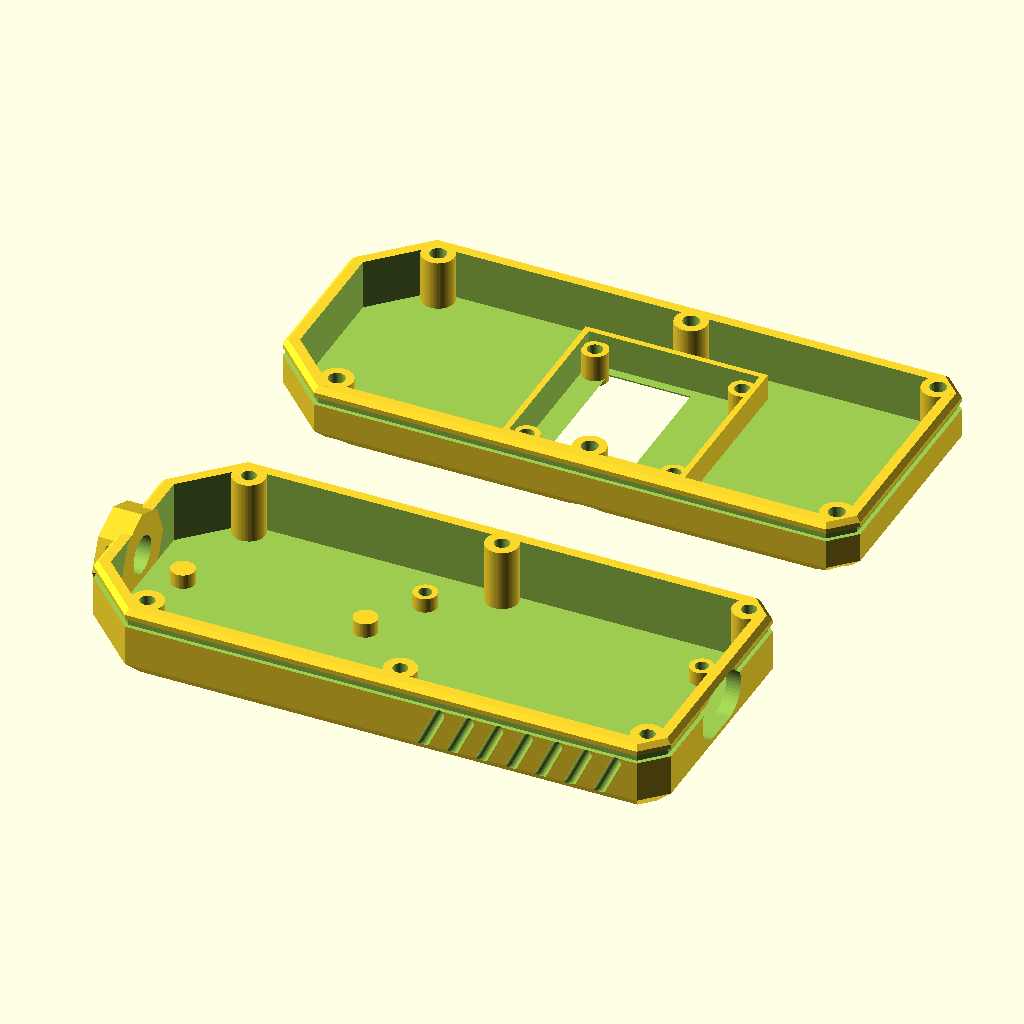
Cell 1: rendered with the file's own defaults.
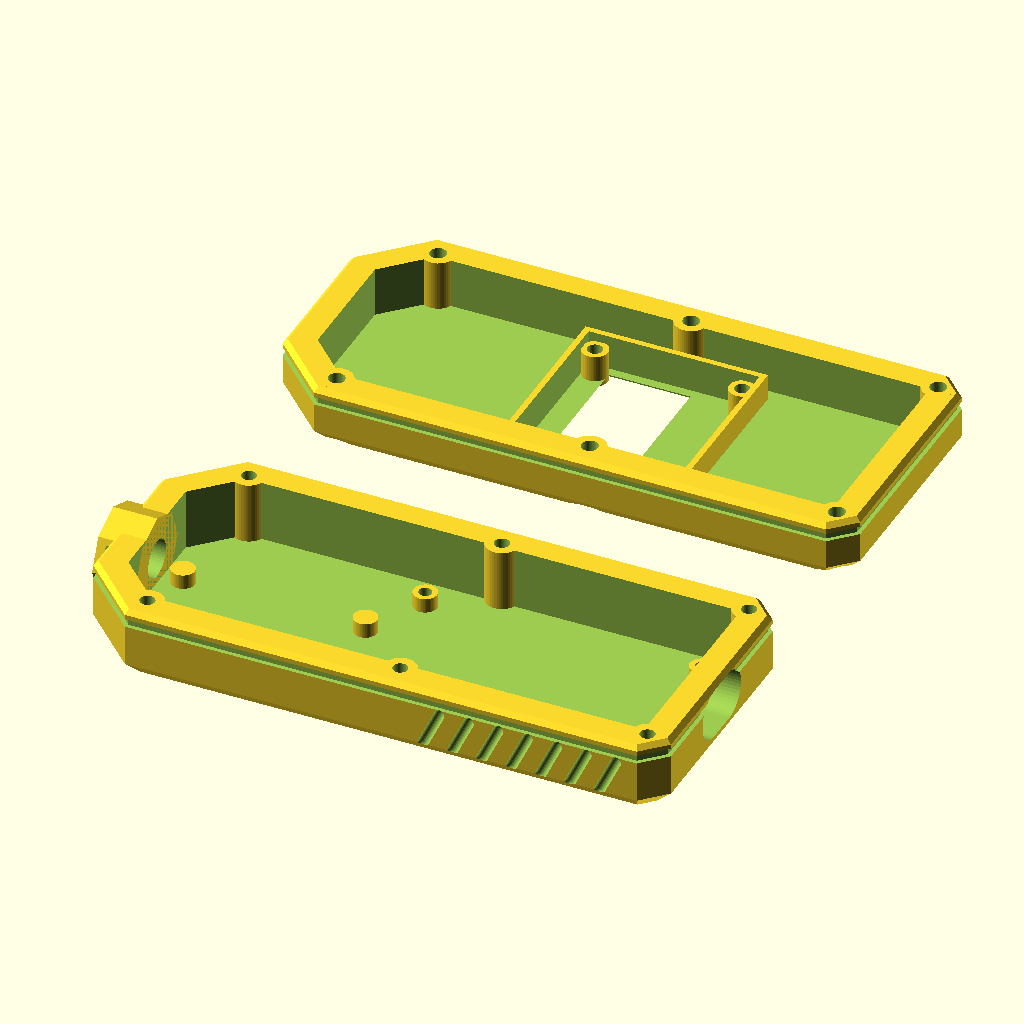
Cell 2: wall = 5 (everything else at default).
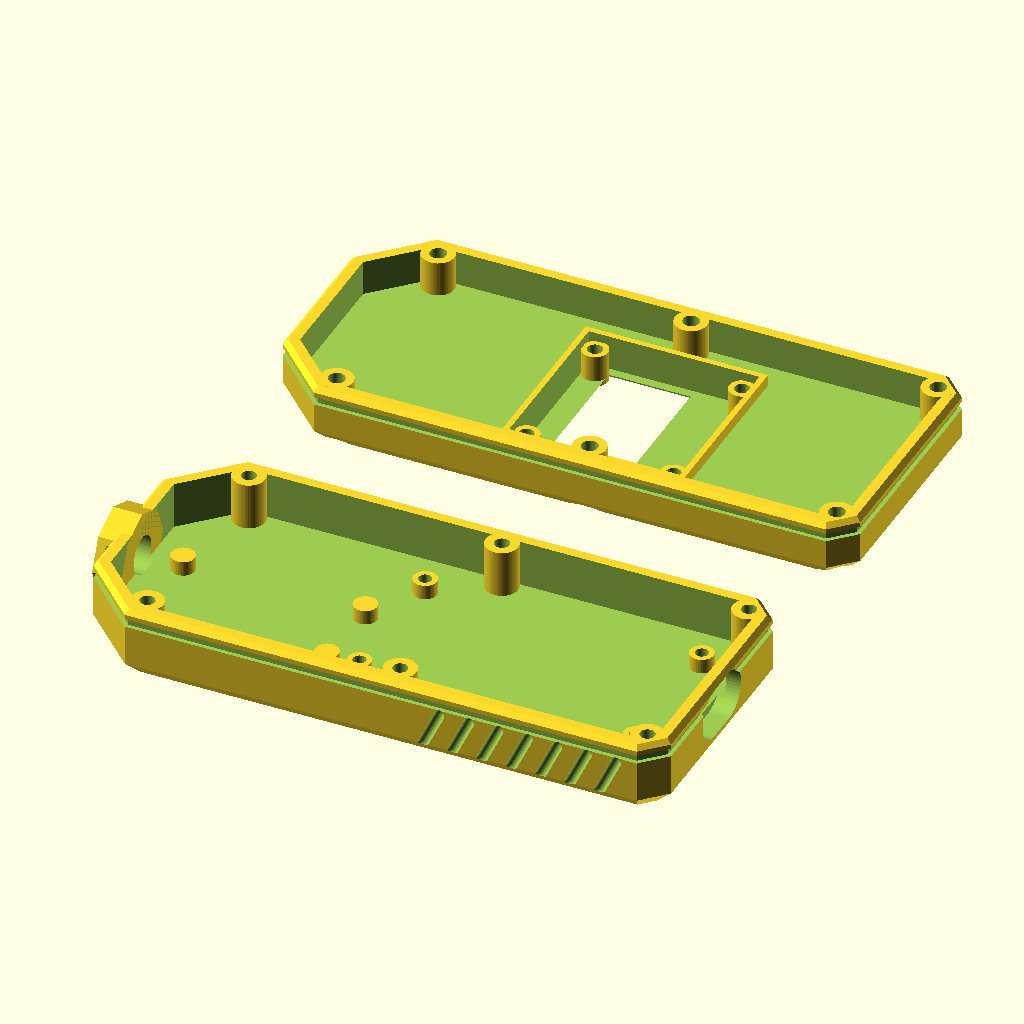
Cell 3: floor_t = 5 (everything else at default).
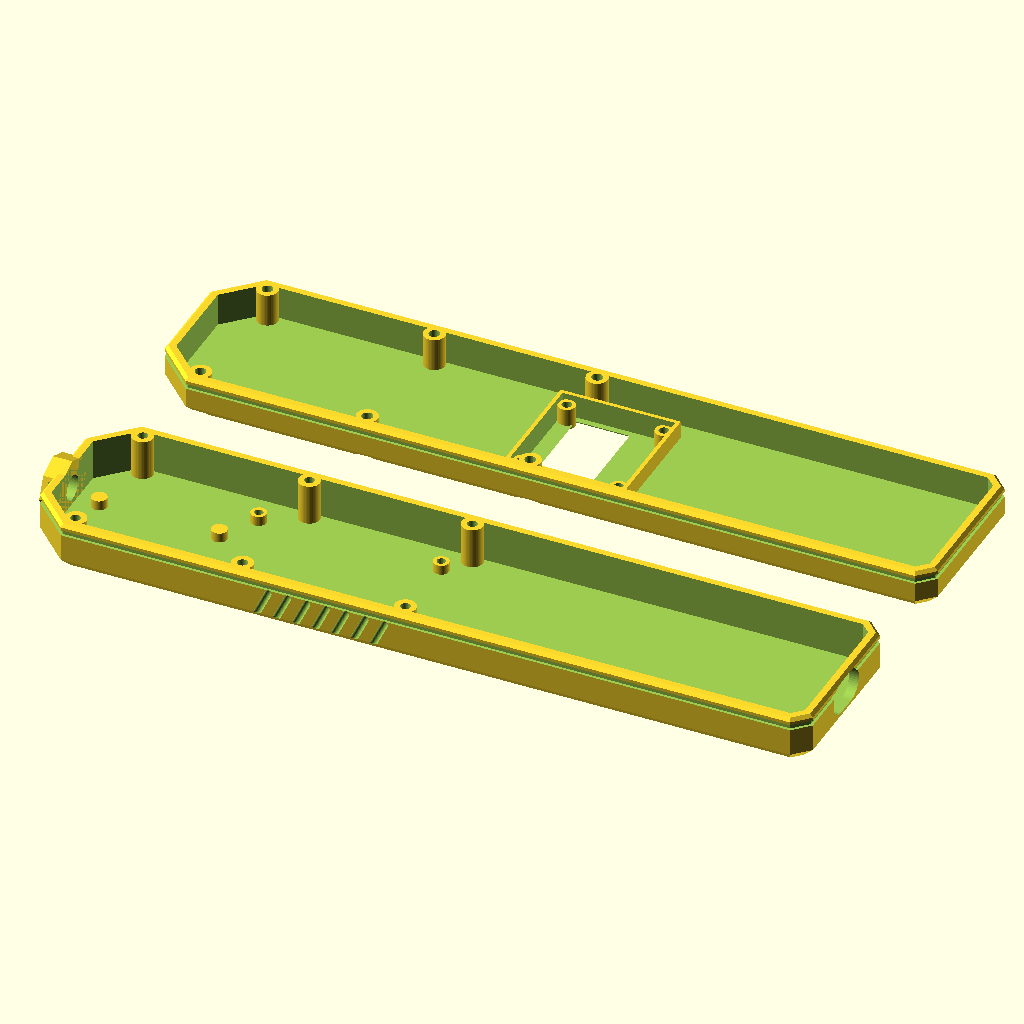
Cell 4: L = 202 (everything else at default).
All cells are drawn from the same view direction (rotation 55°, 0°, 25°, orthographic, colour scheme Cornfield), but the view is re-fitted for each cell, so position and scale can differ between cells as well as the parameter.
The OpenSCAD source (cad/caseLora/case_Lora_3D_6.scad):
// LoRa + ESP32 case - HANDHELD BAR revision
//   part = "bottom" | "lid" | "both" | "assembled"
//   OpenSCAD -D 'part="lid"' -o lid.stl cad/caseLora/case_Lora_3D_6.scad
//
// Different concept from _3/_4 (75x70 box) and _5 (63x60 box): the boards go
// end to end on one axis instead of side by side, so the case becomes a
// 101 x 45 x 24 bar held like a handheld radio. Antenna exits the nose, USB-C
// the tail, both on the long centreline.
//
// Footprint is an irregular octagon: 10 mm 45 deg cuts at the nose, 4 mm at the
// tail, so the shape points. Section is octagonal too - a 3 mm chamfer on each
// part's outer face plus a 0.8 mm chamfer at the rim, which opens a V-groove
// right at the seam. Chamfering the OUTER face is free: at floor level it has
// receded to 0.5 mm, so the thinnest wall is still 2.0 mm.
//
// Everything below the "components" heading is carried over unchanged from
// case_Lora_3D_2.scad; only the placement changed.

part = "both";          // "bottom" | "lid" | "both" | "assembled"
$fn  = 48;

/* ================= shell ================= */
wall    = 2.5;
floor_t = 2.5;
L = 101;                // x - nose at x=0, tail at x=L
W = 45;                 // y
H_bot = 13;
H_lid = 11;
gap   = 24;             // "both" preview separation on y

nose_cut = 10;          // 45 deg corner cut, antenna end
tail_cut = 4;           // 45 deg corner cut, USB end
out_cham = 3.0;         // chamfer on the outer face of each part
rim_cham = 0.8;         // chamfer at the rim -> 1.6 mm V-groove at the seam

belt_d  = 0.7;          // accent groove below the rim
belt_h  = 1.4;
belt_z  = 3.0;          // groove top, measured down from the rim

/* ---------- case-closing screws ----------
   6 of them: the bar is long and the lid is thin. They sit at y = 4 / W-4,
   clear of both boards (which start at y = 8.5), NOT in the corners - the
   10 mm nose cut leaves no corner to put one in. */
screw_x     = [12, 55, 97];
screw_y     = [4, W-4];
screw_pos   = [ for(x=screw_x, y=screw_y) [x,y] ];
boss_d      = 5.5;      // trimmed flush by envelope() where it meets a wall
tap_d       = 2.5;      // bottom: self-tapping for M3
screw_clear = 2.8;      // lid: through hole
csk_d       = 6.2;
csk_h       = 1.8;

/* ================= components ================= */
// ESP32 devkit, long axis on X, USB-C out the tail
esp     = [55,28];
esp_org = [43, (W-28)/2];       // y = 8.5
esp_hole_off   = [2,2];
esp_hole_pitch = [47,24];

// DX-LR02 433T22D, long axis on X, SMA out the nose.
// x = 6.5 is the minimum that clears the nose chamfer: the cavity's 45 deg
// edge is x + y >= nose_cut + wall*sqrt(2) = 13.54, and y starts at 8.5.
lora     = [35,18];
lora_org = [6.5, 8.5];

stand_h    = 2.5;       // board standoff height
pad_d      = 4.0;
pad_hole_d = 2.2;

// SMA through the nose. lora_org[1] + 14 puts it on the long centreline,
// same 14 mm offset from the module edge as case_Lora_3D_2.scad used.
sma_d = 6.45;
sma_y = lora_org[1] + 14;       // 22.5 = W/2
sma_z = 7;
collar_af = 14;         // octagonal antenna collar, across flats
collar_h  = 2.5;

// USB-C through the tail, on the ESP32 short edge
usb_y = esp_org[1] + esp[1]/2;  // 22.5 = W/2
usb_z = 8;
usb_d = 8.5;
usb_w = 5.5;

// diagonal grip flutes, rear half of both long walls
flute_on    = true;
flute_depth = 0.7;
flute_dia   = 1.8;
flute_len   = 7;
flute_tilt  = 25;       // degrees off vertical
flute_x0    = 62;
flute_pitch = 5;
flute_n     = 7;
flute_z     = 6;        // centre height

/* ---------- OLED 128x32, carried by the lid ---------- */
oled_island  = [31,31,7];
// x set so the WINDOW, not the island, lands on L/2 - the island is offset
// inside its own footprint by oled_win_off
oled_org     = [L/2 - (5.3 + 13.5/2), (W-31)/2];
oled_pocket  = [29,29,8];
oled_win     = [13.5,25.5,4];
oled_win_off = [5.3,2.75];
oled_win_flare = 1.2;   // 45 deg flare on the lid's outer face
oled_post_off   = 3;
oled_post_pitch = 25;
oled_post_d     = 4.4;  // 4.0 is exactly tangent to the pocket wall
                        // (zero-width contact = non-manifold)
oled_post_hole  = 2.5;
oled_post_top   = 5.5;
oled_floor_keep = 2;    // floor left solid under the posts (blind holes)
oled_post_pos = [ for(i=[0,1], j=[0,1])
    [oled_org[0]+oled_post_off+i*oled_post_pitch,
     oled_org[1]+oled_post_off+j*oled_post_pitch] ];

// machined-look recesses flanking the window on the lid's outer face
lid_recess_on = true;
lid_recess_d  = 0.8;

/* ================= profile ================= */
module foot2d(){
    polygon([[nose_cut,0],[L-tail_cut,0],
             [L,tail_cut],[L,W-tail_cut],
             [L-tail_cut,W],[nose_cut,W],
             [0,W-nose_cut],[0,nose_cut]]);
}

// octagonal section: big chamfer on the outer face, small one at the rim
module envelope(h){
    hull(){
        linear_extrude(0.01) offset(delta=-out_cham) foot2d();
        translate([0,0,out_cham])  linear_extrude(0.01) foot2d();
        translate([0,0,h-rim_cham]) linear_extrude(0.01) foot2d();
        translate([0,0,h-0.01]) linear_extrude(0.01) offset(delta=-rim_cham) foot2d();
    }
}

module cavity(h){
    translate([0,0,floor_t])
        linear_extrude(h) offset(delta=-wall) foot2d();
}

module belt_groove(h){
    translate([0,0,h-belt_z])
        linear_extrude(belt_h)
            difference(){
                offset(delta=1) foot2d();
                offset(delta=-belt_d) foot2d();
            }
}

/* ================= bottom ================= */
module esp_hole_pos(){
    for(i=[0,1], j=[0,1])
        translate([esp_org[0]+esp_hole_off[0]+i*esp_hole_pitch[0],
                   esp_org[1]+esp_hole_off[1]+j*esp_hole_pitch[1],0]) children();
}

module lora_pad_pos(){
    for(i=[0,1], j=[0,1])
        translate([lora_org[0]+2+i*(lora[0]-4),
                   lora_org[1]+2+j*(lora[1]-4),0]) children();
}

module sma_cut(){
    translate([-collar_h-1,sma_y,sma_z]) rotate([0,90,0])
        cylinder(h=wall+collar_h+2, d=sma_d);
}

// faceted collar, unioned AFTER the envelope intersection so it can stand
// proud of the nose face instead of being trimmed flush
module sma_collar(){
    translate([-collar_h,sma_y,sma_z]) rotate([0,90,0])
        cylinder(h=collar_h+wall, d=collar_af/cos(180/8), $fn=8);
}

module usb_cut(){
    translate([L-wall-1,usb_y,usb_z]) rotate([0,90,0])
        hull(){
            translate([0, usb_w/2,0]) cylinder(h=wall+2, d=usb_d);
            translate([0,-usb_w/2,0]) cylinder(h=wall+2, d=usb_d);
        }
}

// capsule tilted inside the X-Z plane, i.e. ALONG the wall face. Tilting it
// about any other axis swings it into the wall and drills straight through.
module flute(){
    rotate([0,flute_tilt,0]) hull(){
        translate([0,0,-flute_len/2]) sphere(d=flute_dia);
        translate([0,0, flute_len/2]) sphere(d=flute_dia);
    }
}

module flutes(){
    off = flute_depth - flute_dia/2;   // surface offset for the wanted depth
    for(i=[0:flute_n-1]){
        x = flute_x0 + i*flute_pitch;
        translate([x, off,   flute_z]) flute();
        translate([x, W-off, flute_z]) flute();
    }
}

module bottom(){
    difference(){
        union(){
            intersection(){
                union(){
                    difference(){ linear_extrude(H_bot) foot2d(); cavity(H_bot); }
                    for(p=screw_pos) translate([p[0],p[1],0]) cylinder(h=H_bot, d=boss_d);
                    esp_hole_pos() cylinder(h=floor_t+stand_h, d=pad_d);
                    lora_pad_pos() cylinder(h=floor_t+stand_h, d=pad_d);
                }
                envelope(H_bot);
            }
            sma_collar();
        }
        sma_cut();
        usb_cut();
        belt_groove(H_bot);
        if(flute_on) flutes();
        // drilled last, so turrets and pads are solid before cutting
        for(p=screw_pos) translate([p[0],p[1],floor_t]) cylinder(h=H_bot, d=tap_d);
        esp_hole_pos() translate([0,0,floor_t]) cylinder(h=stand_h+1, d=pad_hole_d);
    }
}

/* ================= lid ================= */
module oled_cut(){
    translate([oled_org[0]+1, oled_org[1]+1, 1]) cube(oled_pocket);

    wo = [oled_org[0]+oled_win_off[0], oled_org[1]+oled_win_off[1]];
    translate([wo[0],wo[1],-1]) cube([oled_win[0],oled_win[1],oled_win[2]+1]);
    // flared bezel on the outer face
    translate([wo[0]+oled_win[0]/2, wo[1]+oled_win[1]/2, 0])
        hull(){
            translate([0,0,-0.01]) linear_extrude(0.01)
                offset(delta=oled_win_flare) square([oled_win[0],oled_win[1]], center=true);
            translate([0,0,oled_win_flare]) linear_extrude(0.01)
                square([oled_win[0],oled_win[1]], center=true);
        }
}

module oled_posts(){
    for(p=oled_post_pos) translate([p[0],p[1],0]) cylinder(h=oled_post_top, d=oled_post_d);
}

module oled_post_holes(){
    for(p=oled_post_pos) translate([p[0],p[1],oled_floor_keep])
        cylinder(h=oled_post_top-oled_floor_keep+1, d=oled_post_hole);
}

module lid_screw_holes(){
    for(p=screw_pos) translate([p[0],p[1],0]){
        translate([0,0,-1]) cylinder(h=H_lid+2, d=screw_clear);
        translate([0,0,-0.01]) cylinder(h=csk_h, d1=csk_d, d2=screw_clear);
    }
}

// two tapered pockets flanking the window, 0.8 deep into a 2.5 floor
module lid_recesses(){
    for(m=[0,1])
        translate([0,0,-0.01]) linear_extrude(lid_recess_d)
            mirror([m,0,0]) translate([m ? -L : 0, 0])
                polygon([[13,10],[30,14],[30,W-14],[13,W-10]]);
}

module lid(){
    difference(){
        intersection(){
            union(){
                difference(){
                    linear_extrude(H_lid) foot2d();
                    // cavity, minus the solid island that carries the OLED
                    difference(){
                        cavity(H_lid);
                        translate([oled_org[0],oled_org[1],0]) cube(oled_island);
                    }
                    oled_cut();
                }
                for(p=screw_pos) translate([p[0],p[1],0]) cylinder(h=H_lid, d=boss_d);
                oled_posts();
            }
            envelope(H_lid);
        }
        lid_screw_holes();
        oled_post_holes();
        belt_groove(H_lid);
        if(lid_recess_on) lid_recesses();
    }
}

/* ================= output ================= */
if(part=="bottom") bottom();
else if(part=="lid") lid();
else if(part=="assembled"){
    bottom();
    // flip about X: the lid's rim (z=H_lid) lands on the bottom's rim (z=H_bot).
    // the profile is symmetric about y=W/2, so the y flip costs nothing.
    translate([0,W,H_bot+H_lid]) rotate([180,0,0]) lid();
}
else { bottom(); translate([0,W+gap,0]) lid(); }
Customizer parameters (derived from the source; name, type, default, range or options):
part: string, default "both"
wall: number, default 2.5
floor_t: number, default 2.5
L: number, default 101
W: number, default 45
H_bot: number, default 13
H_lid: number, default 11
gap: number, default 24
nose_cut: number, default 10
tail_cut: number, default 4
out_cham: number, default 3
rim_cham: number, default 0.8
belt_d: number, default 0.7
belt_h: number, default 1.4
belt_z: number, default 3
screw_x: vector, default [12, 55, 97]
boss_d: number, default 5.5
tap_d: number, default 2.5
screw_clear: number, default 2.8
csk_d: number, default 6.2
csk_h: number, default 1.8
esp: vector, default [55, 28]
esp_hole_off: vector, default [2, 2]
esp_hole_pitch: vector, default [47, 24]
lora: vector, default [35, 18]
lora_org: vector, default [6.5, 8.5]
stand_h: number, default 2.5
pad_d: number, default 4
pad_hole_d: number, default 2.2
sma_d: number, default 6.45
sma_z: number, default 7
collar_af: number, default 14
collar_h: number, default 2.5
usb_z: number, default 8
usb_d: number, default 8.5
usb_w: number, default 5.5
flute_on: bool, default true
flute_depth: number, default 0.7
flute_dia: number, default 1.8
flute_len: number, default 7
flute_tilt: number, default 25
flute_x0: number, default 62
flute_pitch: number, default 5
flute_n: number, default 7
flute_z: number, default 6
oled_island: vector, default [31, 31, 7]
oled_pocket: vector, default [29, 29, 8]
oled_win: vector, default [13.5, 25.5, 4]
oled_win_off: vector, default [5.3, 2.75]
oled_win_flare: number, default 1.2
oled_post_off: number, default 3
oled_post_pitch: number, default 25
oled_post_d: number, default 4.4
oled_post_hole: number, default 2.5
oled_post_top: number, default 5.5
oled_floor_keep: number, default 2
lid_recess_on: bool, default true
lid_recess_d: number, default 0.8
